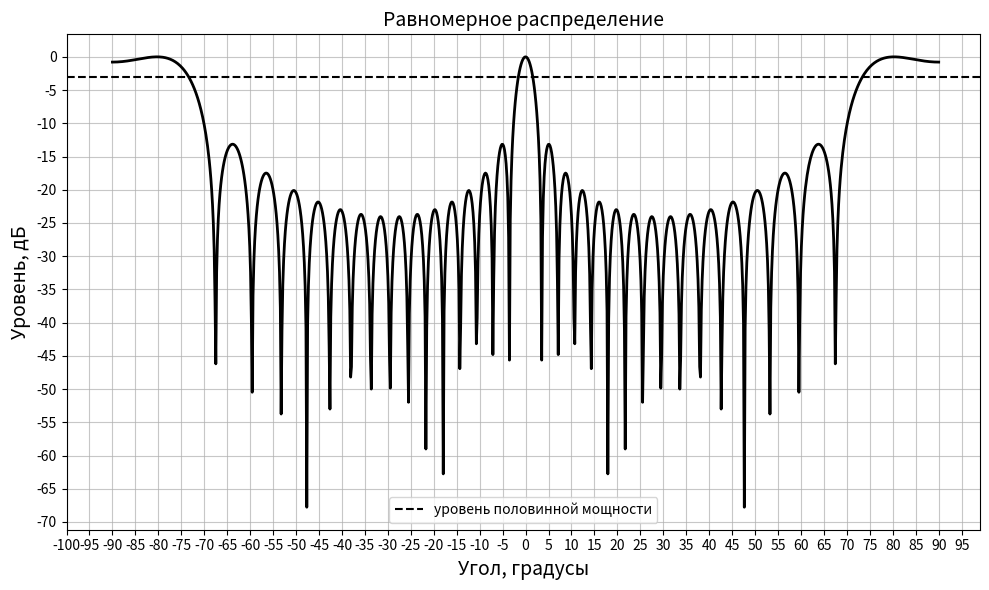
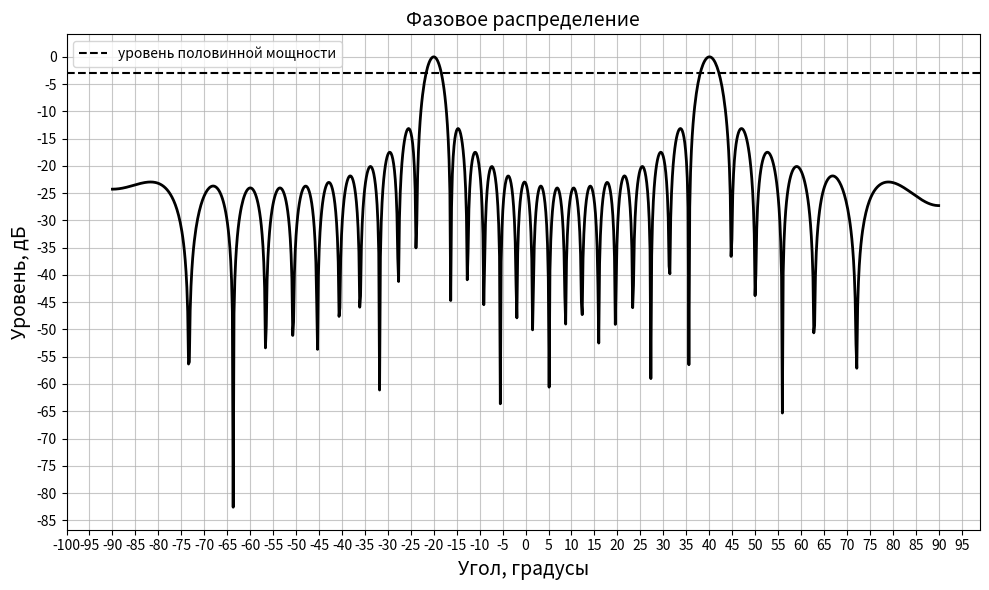
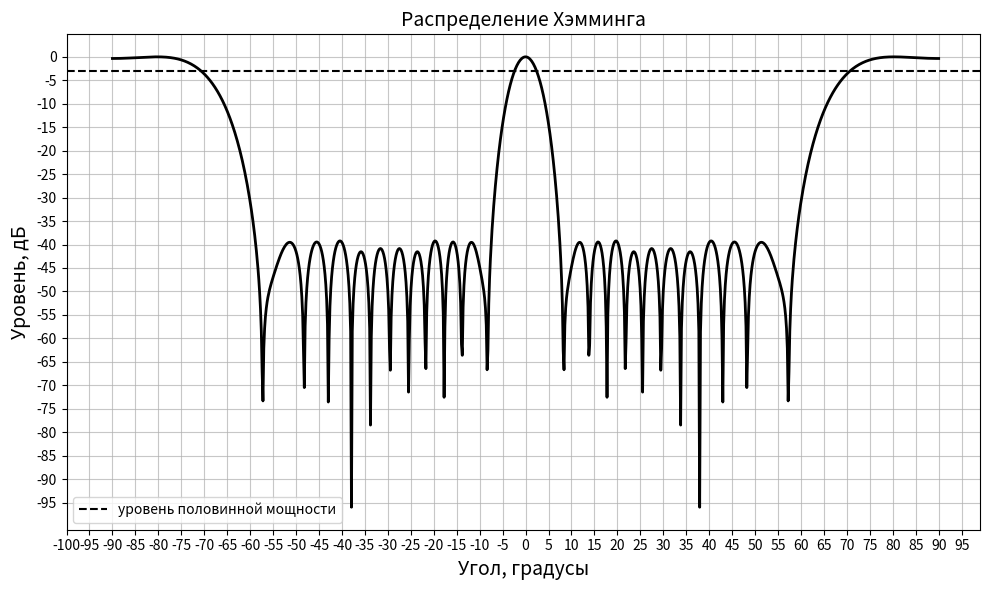

Here is the Python script that generated these plots, in order:
import numpy as np
import matplotlib.pyplot as plt


def corr(Nel, d_element):
    output = np.arange(Nel) * d_element - ((Nel - 1) * d_element) / 2
    return output


def hamming(coord):
    L_ant = coord[len(coord) - 1] - coord[0]
    output = 0.54 + 0.46 * np.cos(2 * np.pi * coord / L_ant)
    return output


def convert(input, razr):
    norm = 2 ** razr
    output = np.round(input * norm)
    return output


def phase_dist(coord, lyambda, angle):
    k = 2 * np.pi / lyambda
    output = k * coord * np.sin(angle)
    return output


def antenna_array_pattern(amplitudes, phases, positions, wavelength, phi_scan, phi_array):
    k = 2 * np.pi / wavelength
    phase_shift = -k * positions * np.sin(phi_scan)

    F = np.zeros_like(phi_array, dtype=complex)
    for n in range(len(positions)):
        F += amplitudes[n] * np.exp(1j * (k * positions[n] * np.sin(phi_array) + phases[n] + phase_shift[n]))

    return F



def beamwidth(angles, P_db, center_angle=0, penalty_strength=0.1):
    angles = np.array(angles)
    P_db = np.array(P_db)

    penalty = -penalty_strength * np.abs(angles - center_angle)

    penalty = penalty * (np.max(P_db) - np.min(P_db)) / np.max(np.abs(penalty))

    penalized_power = P_db + penalty

    main_idx = np.argmax(penalized_power)
    peak_power = P_db[main_idx]
    level_3db = peak_power - 3

    left_idx = None
    right_idx = None

    # Двигаемся ВЛЕВО от максимума до уровня -3 дБ
    for i in range(main_idx, 0, -1):
        if P_db[i] >= level_3db and P_db[i - 1] < level_3db:
            x1, x2 = angles[i - 1], angles[i]
            y1, y2 = P_db[i - 1], P_db[i]
            if y2 != y1:
                left_idx = x1 + (x2 - x1) * (level_3db - y1) / (y2 - y1)
            else:
                left_idx = angles[i]
            break

    # Двигаемся ВПРАВО от максимума до уровня -3 дБ
    for i in range(main_idx, len(P_db) - 1):
        if P_db[i] >= level_3db and P_db[i + 1] < level_3db:
            x1, x2 = angles[i], angles[i + 1]
            y1, y2 = P_db[i], P_db[i + 1]
            if y2 != y1:
                right_idx = x1 + (x2 - x1) * (level_3db - y1) / (y2 - y1)
            else:
                right_idx = angles[i]
            break

    # Если не нашли пересечений, возвращаем None (а не границы диапазона!)
    if left_idx is None or right_idx is None:
        return None

    width = right_idx - left_idx
    return width


def max_sidelobe_level(P):
    P = np.array(P)
    main_idx = np.argmax(P)
    step = 5

    left = main_idx - step
    left_lobe = 0
    while left > step:
        if P[left] > P[left - step] and P[left] > P[left + step]:
            left_lobe = P[left]
            break
        left -= step

    right = main_idx + step
    right_lobe = 0
    while right < len(P) - step:
        if P[right] > P[right - step] and P[right] > P[right + step]:
            right_lobe = P[right]
            break
        right += step

    sidelobe = max(left_lobe, right_lobe)
    return 20 * np.log10(sidelobe)


def directivity(P_db, angles_deg):

    F_linear = 10 ** (P_db / 20)

    F_norm = F_linear / np.max(F_linear)

    angles_rad = np.radians(angles_deg)
    delta_phi = angles_rad[1] - angles_rad[0]

    integral_F2 = np.sum(F_norm ** 2) * delta_phi
    D = 2 * np.pi / integral_F2

    return 10 * np.log10(D)

if __name__ == '__main__':
    Nel = 16
    d_element = 8.7e-3
    wave_lenght = 8.575e-3
    razryadnost_ampl = 8
    razryadnost_phase = 12
    phi = 20 * np.pi / 180  # угол сканирования
    half_p = -3
    coordinats = corr(Nel, d_element)

    hamm_raw = hamming(coordinats)
    hamm_welldone = convert(hamm_raw, razryadnost_ampl)

    phase_raw = phase_dist(coordinats, wave_lenght, phi)
    phase_odnoznach = phase_raw - np.floor(phase_raw / (2 * np.pi)) * 2 * np.pi
    phase_welldone = convert(phase_odnoznach / (2 * np.pi), razryadnost_phase)

    amplitudes_hamming = hamm_welldone / 2 ** razryadnost_ampl
    phases_hamming = phase_welldone / 2 ** razryadnost_phase * 2 * np.pi

    amplitudes_uniform = np.ones(Nel)
    phases_uniform = np.zeros(Nel)
    phi_array = np.radians(np.linspace(-90, 90, 1000))

    F_uniform = antenna_array_pattern(amplitudes_uniform, phases_uniform, coordinats, wave_lenght, 0, phi_array)
    F_uniform_abs = np.abs(F_uniform)
    F_uniform_dB = 20 * np.log10(F_uniform_abs / np.max(F_uniform_abs))

    F_phase = antenna_array_pattern(amplitudes_uniform, phases_hamming, coordinats, wave_lenght, 0, phi_array)
    F_phase_abs = np.abs(F_phase)
    F_phase_dB = 20 * np.log10(F_phase_abs / np.max(F_phase_abs))

    F_hamming = antenna_array_pattern(amplitudes_hamming, phases_uniform, coordinats, wave_lenght,0, phi_array)
    F_hamming_abs = np.abs(F_hamming)
    F_hamming_dB = 20 * np.log10(F_hamming_abs / np.max(F_hamming_abs))

    angles_deg = np.degrees(phi_array)

    UBL_uniform = max_sidelobe_level(F_uniform_abs / np.max(F_uniform_abs))
    bw_uniform = beamwidth(angles_deg, F_uniform_dB)
    D_uniform = directivity(F_uniform_abs, angles_deg)

    print("=== РАВНОМЕРНОЕ РАСПРЕДЕЛЕНИЕ ===")
    print("КНД =", D_uniform, "дБ")
    print("Ширина главного лепестка:", bw_uniform, "градусов")
    print("УБЛ:", UBL_uniform, "дБ")
    print()

    # Вычисляем параметры для фазового распределения
    UBL_phase = max_sidelobe_level(F_phase_abs / np.max(F_phase_abs))
    bw_phase = beamwidth(angles_deg, F_phase_dB)
    D_phase = directivity(F_phase_abs, angles_deg)

    print("=== ФАЗОВОЕ РАСПРЕДЕЛЕНИЕ ===")
    print("КНД =", D_phase, "дБ")
    print("Ширина главного лепестка:", bw_phase, "градусов")
    print("УБЛ:", UBL_phase, "дБ")
    print()

    UBL_hamming = max_sidelobe_level(F_hamming_abs / np.max(F_hamming_abs))
    bw_hamming = beamwidth(angles_deg, F_hamming_dB)
    D_hamming = directivity(F_hamming_abs, angles_deg)

    print("=== РАСПРЕДЕЛЕНИЕ ХЭММИНГА ===")
    print("КНД =", D_hamming, "дБ")
    print("Ширина главного лепестка:", bw_hamming, "градусов")
    print("УБЛ:", UBL_hamming, "дБ")

    plt.figure(figsize=(10, 6))
    plt.plot(angles_deg, F_uniform_dB, 'black', linewidth=2,)
    plt.axhline(y=half_p, color='black', linestyle='--', label='уровень половинной мощности')
    plt.title('Равномерное распределение', fontsize=14)
    plt.xlabel('Угол, градусы', fontsize=14)
    plt.ylabel('Уровень, дБ', fontsize=14)
    plt.grid(True, alpha=0.7)
    plt.legend()
    plt.yticks(np.arange(-70, 5, 5))
    plt.xticks(np.arange(-100, 100, 5))
    plt.tight_layout()


    plt.figure(figsize=(10, 6))
    plt.plot(angles_deg, F_phase_dB, 'black', linewidth=2)
    plt.axhline(y=half_p, color='black', linestyle='--', label='уровень половинной мощности')
    plt.title('Фазовое распределение', fontsize=14)
    plt.xlabel('Угол, градусы', fontsize=14)
    plt.ylabel('Уровень, дБ', fontsize=14)
    plt.grid(True, alpha=0.7)
    plt.yticks(np.arange(-85, 5, 5))
    plt.legend()
    plt.xticks(np.arange(-100, 100, 5))
    plt.tight_layout()


    plt.figure(figsize=(10, 6))
    plt.plot(angles_deg, F_hamming_dB, 'black', linewidth=2)
    plt.axhline(y=half_p, color='black', linestyle='--', label='уровень половинной мощности')
    plt.title('Распределение Хэмминга', fontsize=14)
    plt.xlabel('Угол, градусы', fontsize=14)
    plt.ylabel('Уровень, дБ', fontsize=14)
    plt.grid(True, alpha=0.7)
    plt.yticks(np.arange(-95, 5, 5))
    plt.legend()
    plt.xticks(np.arange(-100, 100, 5))
    plt.tight_layout()
    plt.show()
